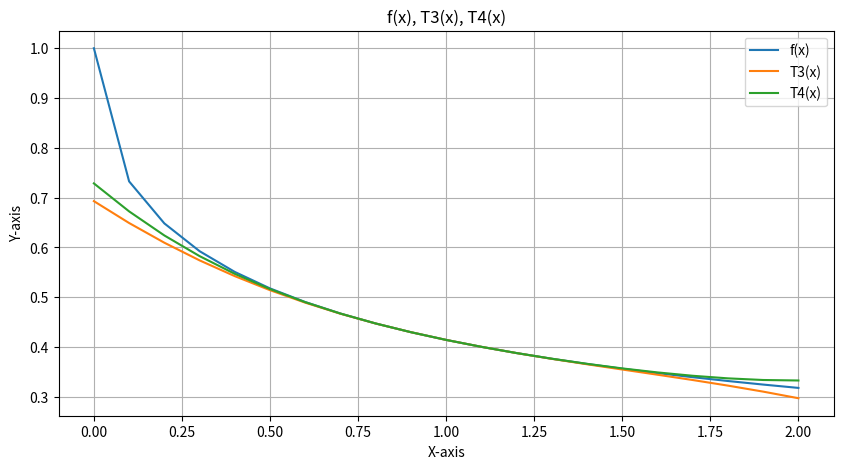
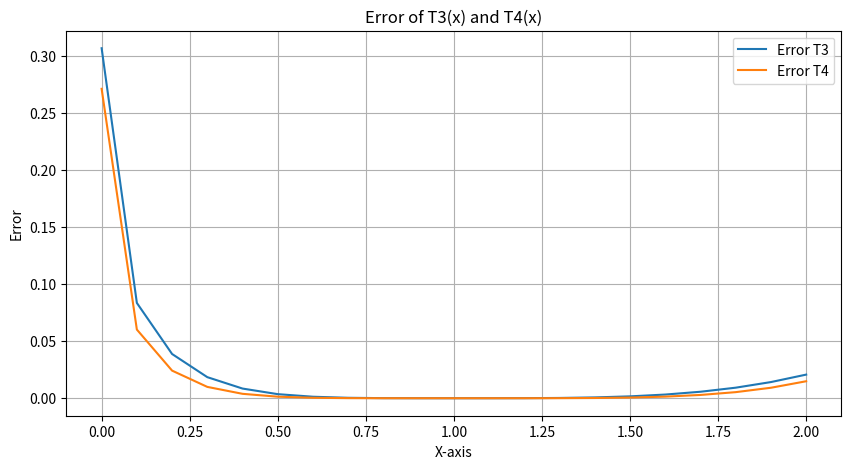

The script that saved these images, in order:
import math
import matplotlib.pyplot as plt

# define the function f(x)
def f(x):
    return 1 / (math.sqrt(x + 1) + math.sqrt(x))

# define the 3rd-degree Taylor polynomial centered at x = 1
def T3(x):
    return (0.414213562373 
            - 0.14644660940672627 * (x - 1) 
            + 0.16161165235168157 * ((x - 1) ** 2) / 2 
            - 0.3087087392637612 * ((x - 1) ** 3) / 6)

# define the estimated error term for the 3rd-degree polynomial
def R3(x):
    return (0.85464 * ((x - 1) ** 4)) / math.factorial(4)

# calculate the difference between f(x) and T3(x)
def t3_calc_error(x):
    return abs(f(x) - T3(x))

# define the 4th-degree Taylor polynomial centered at x = 1
def T4(x):
    return (0.414213562373 
            - 0.14644660940672627 * (x - 1) 
            + 0.16161165235168157 * ((x - 1) ** 2) / 2 
            - 0.3087087392637612 * ((x - 1) ** 3) / 6 
            + 0.8546359240797 * ((x - 1) ** 4) / 24)

# calculate the difference between f(x) and T4(x)
def t4_calc_error(x):
    return abs(f(x) - T4(x))

# define specific x values for evaluation
xs = [0, 0.5, 0.75, 1, 1.5, 2, 15]

# calculate f(x), T3(x), and T4(x) for the given x values
fs = [f(x) for x in xs]
t3s = [T3(x) for x in xs]
t4s = [T4(x) for x in xs]

# calculate errors for T3 and T4
t3_errors = [t3_calc_error(x) for x in xs]
t4_errors = [t4_calc_error(x) for x in xs]

# print the results
print("x values:", xs)
print("f(x):", fs)
print("T3(x):", t3s)
print("T4(x):", t4s)
print("Error T3:", t3_errors)
print("Error T4:", t4_errors)

# redefine x values from 0 to 2 with a step size of 0.1
xs = [x / 10 for x in range(0, 21)]

# recalculate f(x), T3(x), T4(x) for the new x values
fs = [f(x) for x in xs]
t3s = [T3(x) for x in xs]
t4s = [T4(x) for x in xs]

# recalculate errors for the new x values
t3_errors = [t3_calc_error(x) for x in xs]
t4_errors = [t4_calc_error(x) for x in xs]

# plot f(x), T3(x), and T4(x) using matplotlib
plt.figure(figsize=(10, 5))
plt.plot(xs, fs, label='f(x)')
plt.plot(xs, t3s, label='T3(x)')
plt.plot(xs, t4s, label='T4(x)')
plt.xlabel("X-axis")
plt.ylabel("Y-axis")
plt.title("f(x), T3(x), T4(x)")
plt.legend()
plt.grid(True)
plt.show()

# plot errors for T3(x) and T4(x)
plt.figure(figsize=(10, 5))
plt.plot(xs, t3_errors, label='Error T3')
plt.plot(xs, t4_errors, label='Error T4')
plt.xlabel("X-axis")
plt.ylabel("Error")
plt.title("Error of T3(x) and T4(x)")
plt.legend()
plt.grid(True)
plt.show()
